Run: headless pygame with SDL's dummy video driver; simulated clock (each Clock.tick advances the game by its frame time, no real sleeping); random seed 0; keys injected as events and as key.get_pressed() state; no mouse input.
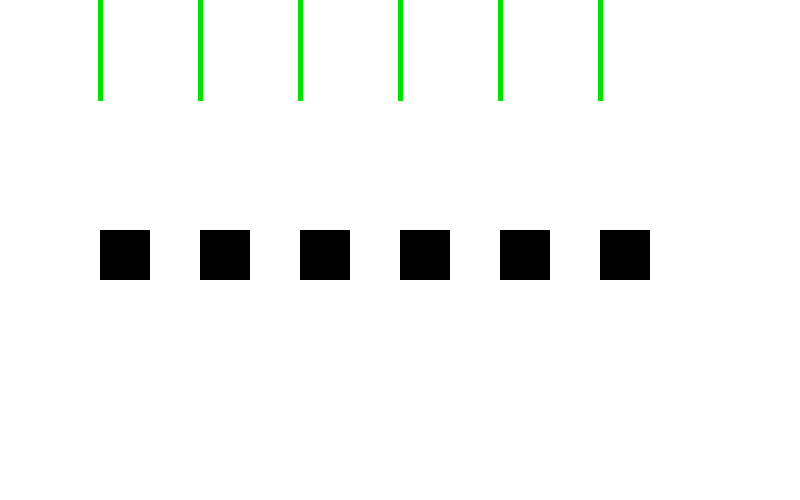
Frame 1 of 4 · flips 1–60 · no input
Frame 2 of 4 · flips 61–180 · tapped SPACE, RETURN · held RIGHT (→), D · screen unchanged from frame 1, image omitted
Frame 3 of 4 · flips 181–300 · held DOWN (↓), S · screen unchanged from frame 2, image omitted
Frame 4 of 4 · flips 301–420 · held LEFT (←), A, UP (↑), W · screen unchanged from frame 3, image omitted

The pygame program that drew these frames:


import pygame, sys

pygame.init()

# Definir colores
BLACK = (0,0,0)
WHITE = (255,255,255)
GREEN = (0,225,0)
RED   = (0,0,225)

size = (800, 500)

# Crear ventana
screen = pygame.display.set_mode(size)

while True:
    for event in pygame.event.get():
        if event.type == pygame.QUIT:
             sys.exit()


    # color de fondo
    screen. fill (WHITE)
    ### ZONA DE DIBUJO
    for x in range(100,700,100):
        pygame.draw.rect(screen,BLACK, (x,230,50,50))
        pygame.draw.line(screen,GREEN, (x,0), (x,100),5)
    ### ZONA DE DIBUJO
    # actualizar pantalla
    pygame.display.flip()
